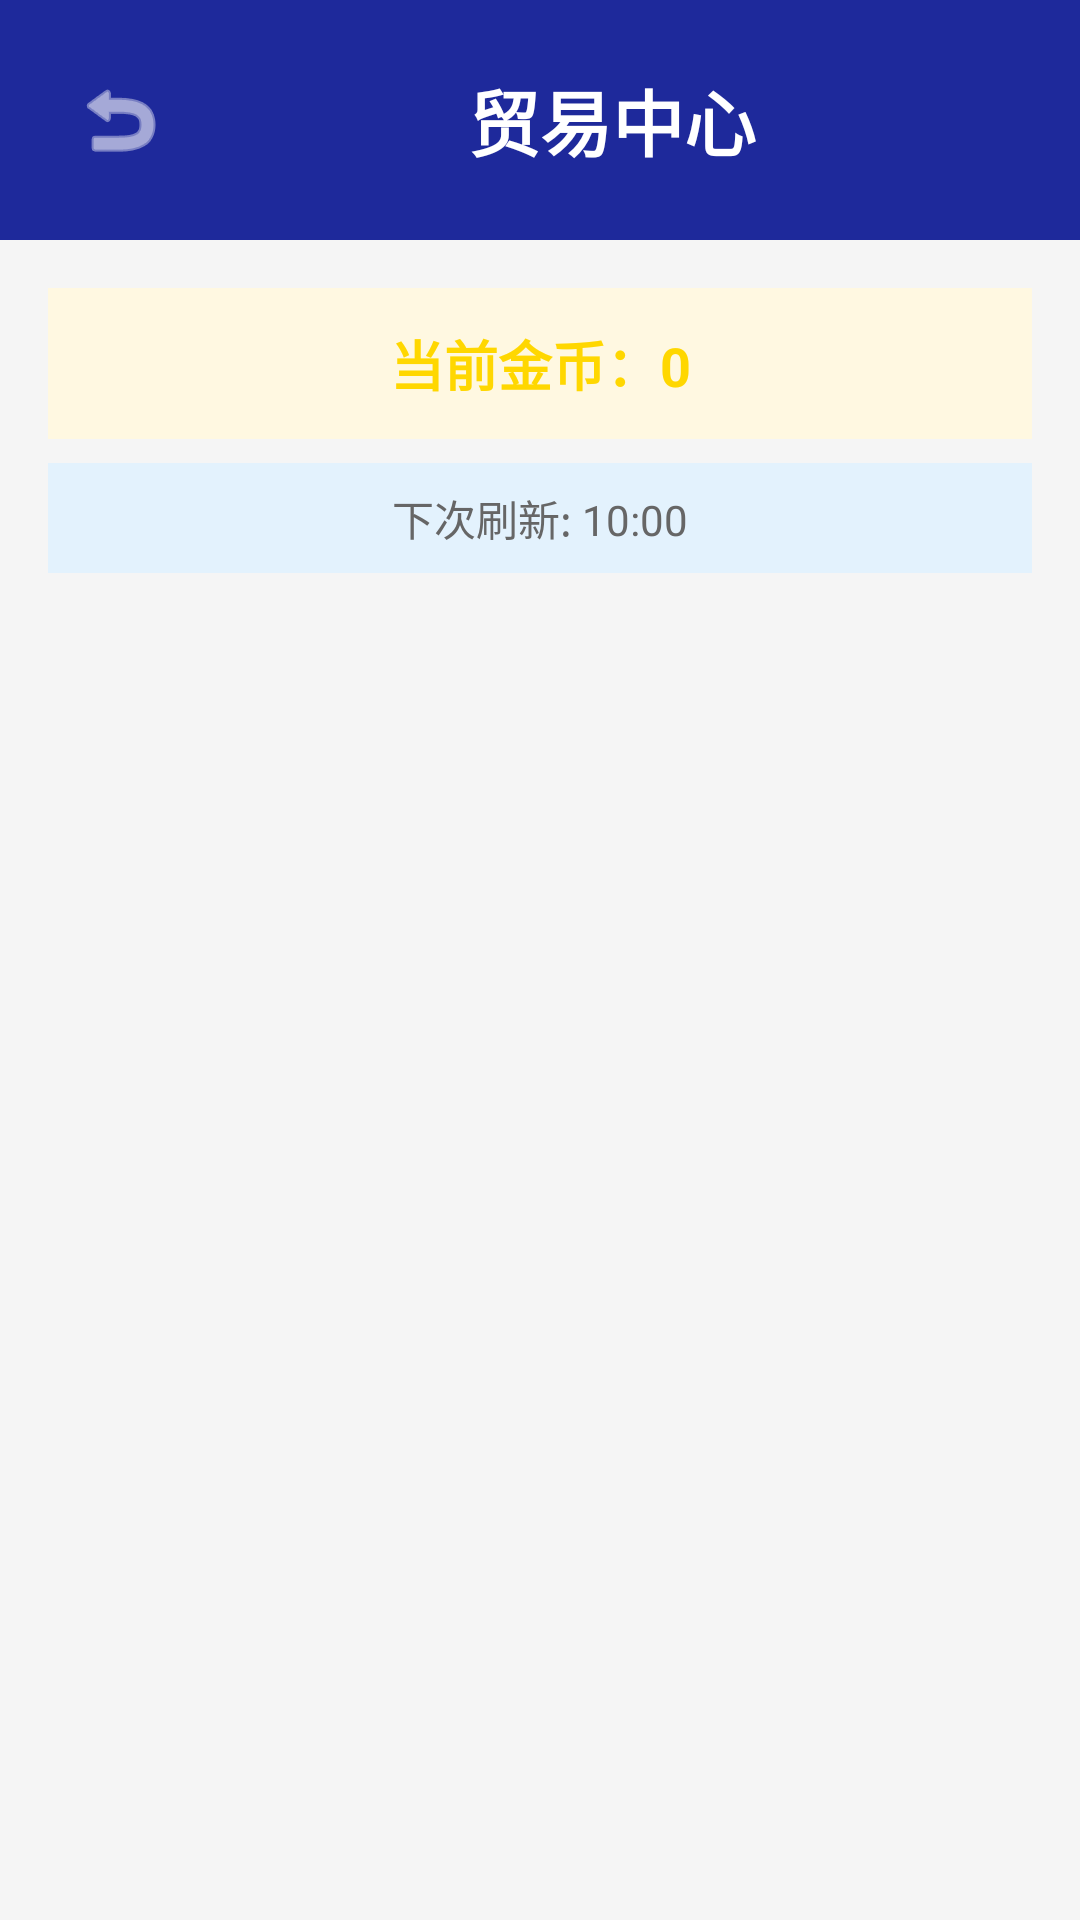

Here is an Android app screen rendered from its layout file. Give the layout XML and the strings, colors and styles it references.
<!-- AndroidManifest.xml: application theme Theme.MyApplication3 -->
<!-- res/layout/activity_trade.xml -->
<?xml version="1.0" encoding="utf-8"?>
<LinearLayout xmlns:android="http://schemas.android.com/apk/res/android"
    android:layout_width="match_parent"
    android:layout_height="match_parent"
    xmlns:app="http://schemas.android.com/apk/res-auto"
    android:orientation="vertical"
    android:background="#F5F5F5">

    
    <LinearLayout
        android:layout_width="match_parent"
        android:layout_height="wrap_content"
        android:background="#1E299B"
        android:padding="16dp"
        android:orientation="horizontal"
        android:gravity="center_vertical">

        <ImageButton
            android:id="@+id/btn_back"
            android:layout_width="48dp"
            android:layout_height="48dp"
            android:background="?android:attr/selectableItemBackground"
            android:src="@android:drawable/ic_menu_revert"
            app:tint="#FFFFFF" />

        <TextView
            android:layout_width="0dp"
            android:layout_height="wrap_content"
            android:layout_weight="1"
            android:text="贸易中心"
            android:textColor="#FFFFFF"
            android:textSize="24sp"
            android:textStyle="bold"
            android:gravity="center" />

    </LinearLayout>

    
    <LinearLayout
        android:layout_width="match_parent"
        android:layout_height="0dp"
        android:layout_weight="1"
        android:orientation="vertical"
        android:padding="16dp">

        
        <TextView
            android:id="@+id/tv_current_gold"
            android:layout_width="match_parent"
            android:layout_height="wrap_content"
            android:text="当前金币：0"
            android:textSize="18sp"
            android:textStyle="bold"
            android:textColor="#FFD700"
            android:gravity="center"
            android:background="#FFF8E1"
            android:padding="12dp"
            android:layout_marginBottom="8dp" />

        
        <TextView
            android:id="@+id/tv_refresh_timer"
            android:layout_width="match_parent"
            android:layout_height="wrap_content"
            android:text="下次刷新: 10:00"
            android:textSize="14sp"
            android:textColor="#666666"
            android:gravity="center"
            android:layout_marginBottom="16dp"
            android:background="#E3F2FD"
            android:padding="8dp" />

        <ScrollView
            android:layout_width="match_parent"
            android:layout_height="0dp"
            android:layout_weight="1">

            <LinearLayout
                android:id="@+id/container"
                android:layout_width="match_parent"
                android:layout_height="wrap_content"
                android:orientation="vertical" />

        </ScrollView>

    </LinearLayout>

</LinearLayout>
<!-- resources referenced by this layout -->
<resources>
  <style name="Theme.MyApplication3" parent="Base.Theme.MyApplication3" />
  <style name="Base.Theme.MyApplication3" parent="Theme.Material3.DayNight.NoActionBar">
          
          
          <item name="colorPrimary">@color/accent</item>
          
          <item name="colorOnPrimary">@color/white</item>
  
      </style>
  <color name="accent">#FF4081</color>
  <color name="white">#FFFFFF</color>
</resources>
